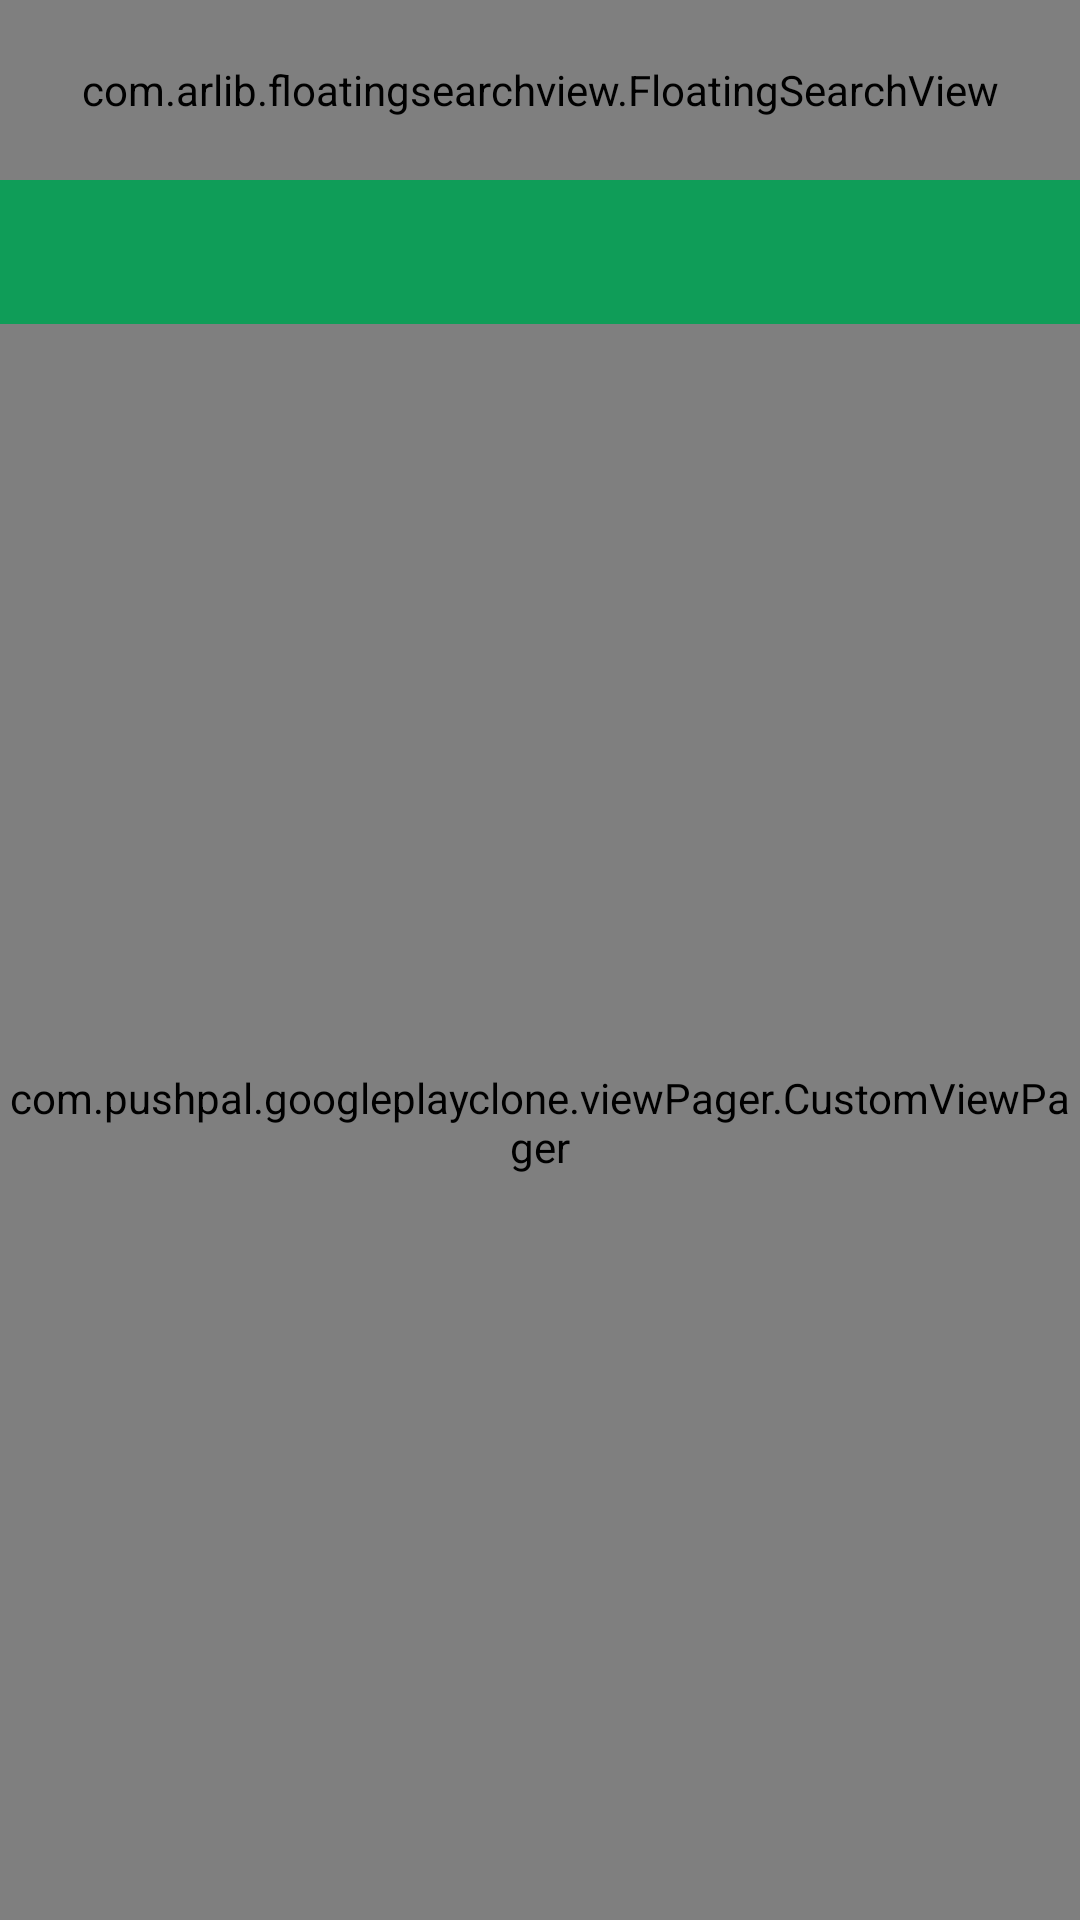

Write the Android layout XML for this screen, with the resource values it uses.
<!-- AndroidManifest.xml: application theme MyMaterialTheme -->
<!-- res/layout/activity_main.xml -->
<?xml version="1.0" encoding="utf-8"?>
<androidx.drawerlayout.widget.DrawerLayout xmlns:android="http://schemas.android.com/apk/res/android"
    xmlns:app="http://schemas.android.com/apk/res-auto"
    xmlns:tools="http://schemas.android.com/tools"
    android:id="@+id/drawer_layout"
    android:layout_width="match_parent"
    android:layout_height="match_parent"
    android:fitsSystemWindows="true"
    tools:openDrawer="start">

    <include
        layout="@layout/app_bar_main"
        android:layout_width="match_parent"
        android:layout_height="match_parent" />

    <com.google.android.material.navigation.NavigationView
        android:id="@+id/nav_view"
        android:layout_width="320dp"
        android:layout_height="match_parent"
        android:layout_gravity="start"
        android:fitsSystemWindows="true"
        android:theme="@style/NavigationView"
        app:headerLayout="@layout/nav_header_main"
        app:menu="@menu/menu_nav_drawer" />

</androidx.drawerlayout.widget.DrawerLayout>
<!-- res/layout/app_bar_main.xml (included above) -->
<androidx.coordinatorlayout.widget.CoordinatorLayout xmlns:android="http://schemas.android.com/apk/res/android"
    xmlns:app="http://schemas.android.com/apk/res-auto"
    android:layout_width="match_parent"
    android:layout_height="match_parent">

    <com.google.android.material.appbar.AppBarLayout
        android:layout_width="match_parent"
        android:layout_height="wrap_content"
        android:theme="@style/ThemeOverlay.AppCompat.Dark.ActionBar"
        app:elevation="0dp">

        <com.arlib.floatingsearchview.FloatingSearchView
            android:id="@+id/search_view"
            android:layout_width="match_parent"
            android:layout_height="60dp"
            app:floatingSearch_close_search_on_keyboard_dismiss="true"
            app:floatingSearch_leftActionMode="showHamburger"
            app:floatingSearch_menu="@menu/main"
            app:floatingSearch_searchBarMarginLeft="5dp"
            app:floatingSearch_searchBarMarginRight="5dp"
            app:floatingSearch_searchBarMarginTop="5dp"
            app:floatingSearch_searchHint="Google Play Clone"
            app:floatingSearch_showSearchKey="false"
            app:floatingSearch_suggestionsListAnimDuration="250" />

        <com.google.android.material.tabs.TabLayout
            android:id="@+id/tabs"
            android:layout_width="match_parent"
            android:layout_height="wrap_content"
            app:tabGravity="fill"
            app:tabMode="scrollable"
            app:tabPaddingEnd="16dp"
            app:tabPaddingStart="16dp"
            app:tabTextAppearance="@style/TabLayoutStyle" />

    </com.google.android.material.appbar.AppBarLayout>

    <com.pushpal.googleplayclone.viewPager.CustomViewPager
        android:id="@+id/mainViewPager"
        android:layout_width="match_parent"
        android:layout_height="match_parent"
        app:layout_behavior="@string/appbar_scrolling_view_behavior" />

</androidx.coordinatorlayout.widget.CoordinatorLayout>
<!-- res/layout/nav_header_main.xml (included above) -->
<?xml version="1.0" encoding="utf-8"?>
<LinearLayout xmlns:android="http://schemas.android.com/apk/res/android"
    android:layout_width="match_parent"
    android:layout_height="@dimen/nav_header_height"
    android:background="@drawable/bg_nav_drawer_header"
    android:gravity="bottom"
    android:orientation="vertical"
    android:paddingLeft="@dimen/activity_horizontal_margin"
    android:paddingTop="@dimen/activity_vertical_margin"
    android:paddingRight="@dimen/activity_horizontal_margin"
    android:paddingBottom="@dimen/activity_vertical_margin"
    android:theme="@style/ThemeOverlay.AppCompat.Dark">

    <de.hdodenhof.circleimageview.CircleImageView
        android:id="@+id/profile_image"
        android:layout_width="75dp"
        android:layout_height="75dp"
        android:layout_marginBottom="5dp"
        android:src="@drawable/profile_image" />

    <TextView
        android:layout_width="match_parent"
        android:layout_height="wrap_content"
        android:paddingTop="@dimen/nav_header_vertical_spacing"
        android:text="Pushpal Roy"
        android:textAppearance="@style/TextAppearance.AppCompat.Body1" />

    <TextView
        android:id="@+id/textView"
        android:layout_width="wrap_content"
        android:layout_height="wrap_content"
        android:text="pushpalroy2007@gmail.com" />

</LinearLayout>
<!-- resources referenced by this layout -->
<resources>
  <dimen name="activity_horizontal_margin">16dp</dimen>
  <dimen name="activity_vertical_margin">16dp</dimen>
  <dimen name="nav_header_height">180dp</dimen>
  <dimen name="nav_header_vertical_spacing">8dp</dimen>
  <!-- drawable bg_nav_drawer_header: jpeg bitmap (drawable, 49843 bytes) -->
  <!-- drawable profile_image: jpg bitmap (drawable, 568206 bytes) -->
  <style name="NavigationView">
          <item name="android:listDivider">@color/colorVeryLightGrey</item>
      </style>
  <style name="TabLayoutStyle" parent="TextAppearance.Design.Tab">
          <item name="android:textSize">18sp</item>
          <item name="android:textAllCaps">true</item>
      </style>
  <style name="MyMaterialTheme" parent="MyMaterialTheme.Base">
  
      </style>
  <color name="colorVeryLightGrey">#E0E0E0</color>
  <style name="MyMaterialTheme.Base" parent="Theme.AppCompat.Light.DarkActionBar">
          <item name="windowNoTitle">true</item>
          <item name="windowActionBar">false</item>
          <item name="colorPrimary">@color/colorPrimary</item>
          <item name="colorPrimaryDark">@color/colorPrimaryDark</item>
          <item name="colorAccent">@color/colorAccent</item>
      </style>
  <color name="colorPrimary">#0f9d58</color>
  <color name="colorPrimaryDark">#0c7e46</color>
  <color name="colorAccent">#ffffff</color>
</resources>
